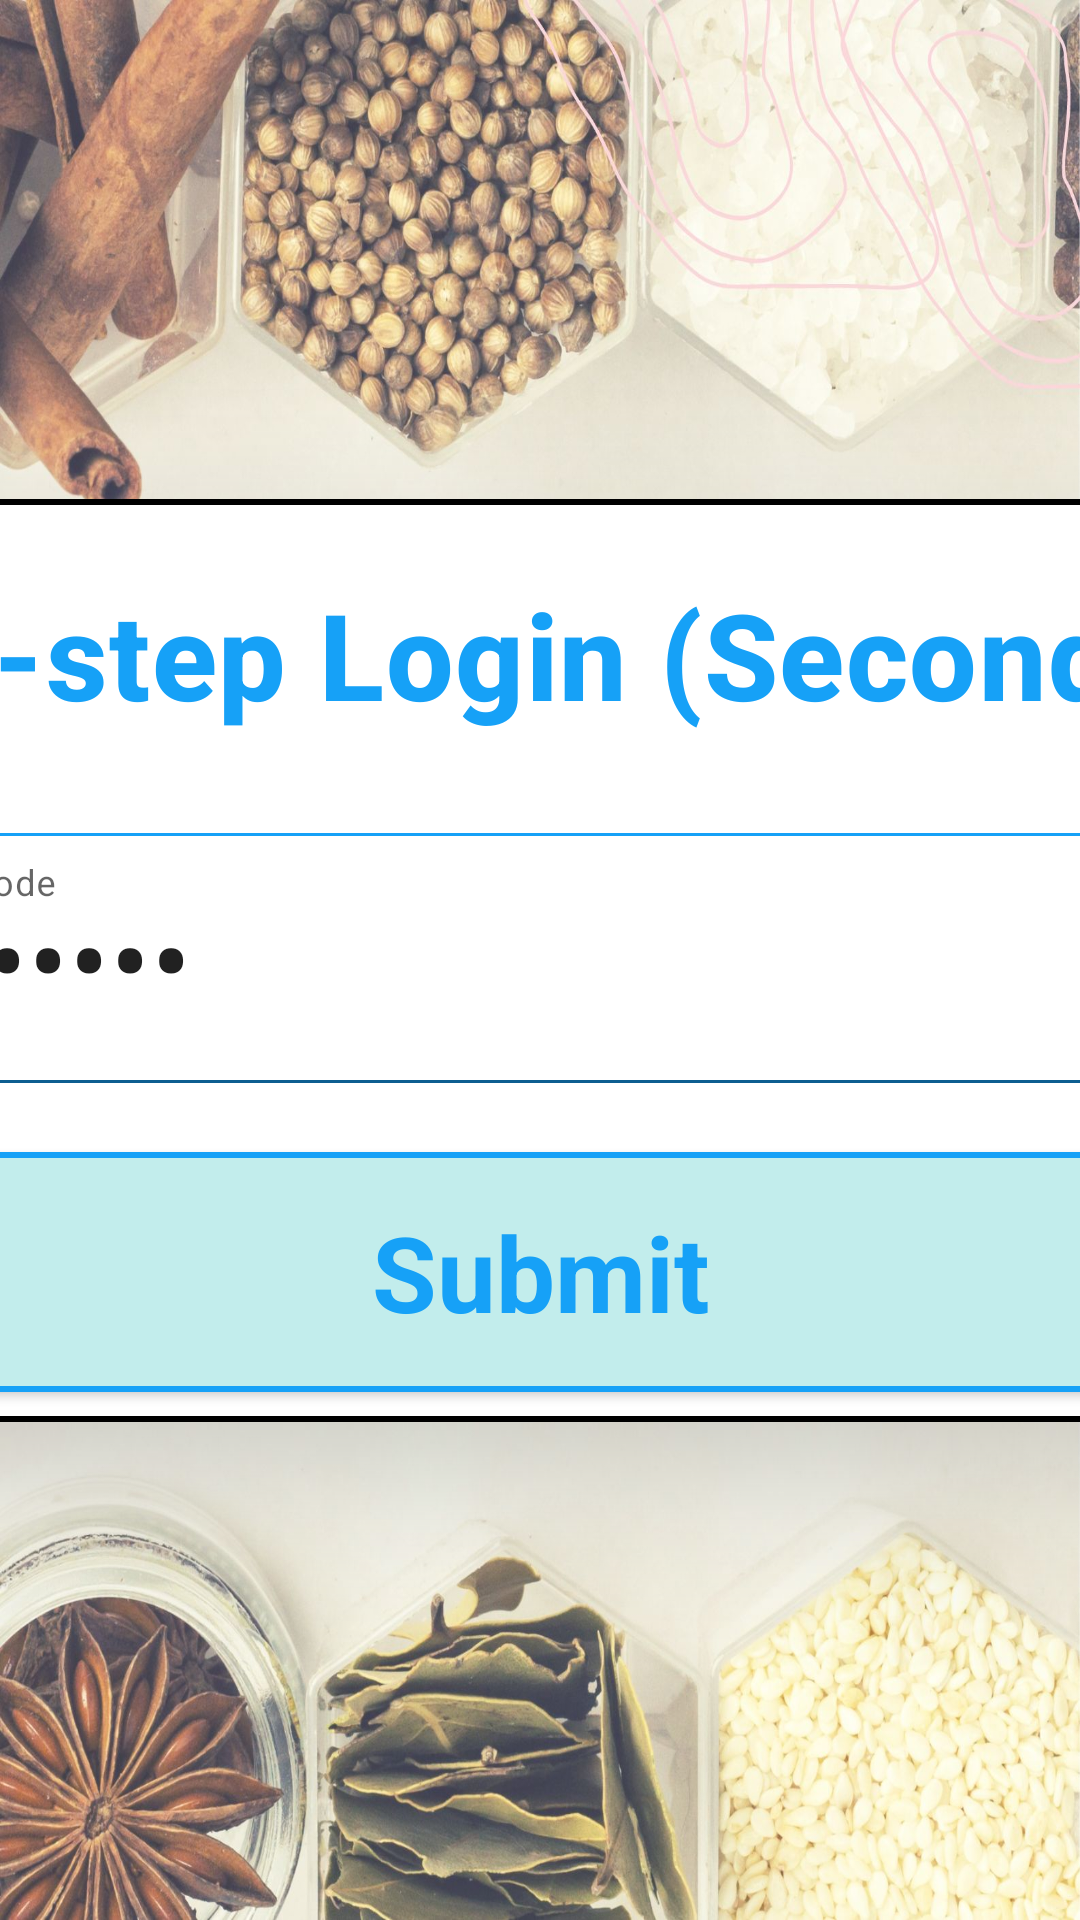

Here is an Android app screen rendered from its layout file. Give the layout XML and the strings, colors and styles it references.
<!-- AndroidManifest.xml: application theme Theme.POS_ADMIN -->
<!-- res/layout/fragment_second_login.xml -->
<?xml version="1.0" encoding="utf-8"?>
<layout xmlns:android="http://schemas.android.com/apk/res/android"
    xmlns:app="http://schemas.android.com/apk/res-auto"
    xmlns:tools="http://schemas.android.com/tools"
    tools:context=".StartFragment">
    <data>
        <variable
            name="loginViewModel"
            type="com.example.pos_admin.model.LoginViewModel" />
        <variable
            name="secondLoginFragment"
            type="com.example.pos_admin.SecondLoginFragment" />
    </data>

    <androidx.constraintlayout.widget.ConstraintLayout
        android:layout_width="match_parent"
        android:layout_height="match_parent"
        android:background="@drawable/second_login_background">
        <LinearLayout
            android:layout_width="wrap_content"
            android:layout_height="wrap_content"
            android:orientation="horizontal"
            android:gravity="center"
            android:paddingTop="10dp"
            android:paddingLeft="10dp"
            android:onClick="@{() -> secondLoginFragment.backToFirstLogin()}"
            app:layout_constraintTop_toTopOf="parent"
            app:layout_constraintLeft_toLeftOf="parent"/>


        <ImageView
            android:id="@+id/admin_img"
            android:layout_width="100dp"
            android:layout_height="100dp"
            android:layout_marginBottom="5dp"
            android:src="@drawable/ic_baseline_admin_panel_settings_24"
            app:layout_constraintBottom_toTopOf="@+id/login_field"
            app:layout_constraintLeft_toLeftOf="parent"
            app:layout_constraintRight_toRightOf="parent" />

        <LinearLayout
            android:id="@+id/login_field"
            android:layout_width="500dp"
            android:layout_height="wrap_content"
            android:background="@drawable/login_round_corner_drawable"
            android:elevation="30dp"
            android:orientation="vertical"
            app:layout_constraintBottom_toBottomOf="parent"
            app:layout_constraintLeft_toLeftOf="parent"
            app:layout_constraintRight_toRightOf="parent"
            app:layout_constraintTop_toTopOf="parent">

            <TextView
                android:layout_width="match_parent"
                android:layout_height="wrap_content"
                android:layout_marginTop="15dp"
                android:layout_marginBottom="15dp"
                android:padding="10dp"
                android:text="@string/second_login_fragment"
                android:textAlignment="center"
                android:textAppearance="@style/TextAppearance.MaterialComponents.Headline6"
                android:textColor="@color/dark_blue"
                android:textSize="40dp"
                android:textStyle="bold" />
            <com.google.android.material.textfield.TextInputLayout
                android:id="@+id/login_edit_text_container"
                android:layout_width="match_parent"
                android:layout_height="wrap_content"
                android:hint="Login Code"
                app:endIconMode="password_toggle">
                <androidx.appcompat.widget.AppCompatEditText
                    android:id="@+id/login_edit_text"
                    android:layout_width="match_parent"
                    android:layout_height="match_parent"
                    android:padding="15dp"
                    android:textSize="40dp"
                    android:inputType="textPassword"
                    android:layout_margin="8dp"
                    android:maxLength="8"
                    android:focusedByDefault="true"
                    android:background="@drawable/login_edit_text"
                    android:text="@={loginViewModel.inputSecondCode}"/>
            </com.google.android.material.textfield.TextInputLayout>



            <androidx.appcompat.widget.AppCompatButton
                android:id="@+id/submit_button"
                style="@android:style/Widget.Button"
                android:layout_width="match_parent"
                android:layout_height="80dp"
                android:layout_gravity="center"
                android:layout_marginTop="15dp"
                android:layout_marginBottom="10dp"
                android:layout_marginLeft="8dp"
                android:layout_marginRight="8dp"
                android:layout_weight="1"
                android:background="@drawable/login_btn"
                android:onClick="@{() -> secondLoginFragment.toMainMenu()}"
                android:padding="16dp"
                android:text="Submit"
                android:textColor="@color/dark_blue"
                android:textSize="35sp"
                android:textStyle="bold" />
        </LinearLayout>
    </androidx.constraintlayout.widget.ConstraintLayout>
</layout>
<!-- resources referenced by this layout -->
<resources>
  <color name="dark_blue">#16a1f7</color>
  <!-- drawable login_btn (drawable) -->
  <?xml version="1.0" encoding="utf-8"?>
  <shape xmlns:android="http://schemas.android.com/apk/res/android"
      android:shape="rectangle">
      <stroke
          android:width="2dp"
          android:color="@color/dark_blue"/>
      <corners
          android:radius="20dp"/>
      <solid
          android:color="@color/light_blue"/>
  
  </shape>
  <!-- drawable login_edit_text (drawable) -->
  <?xml version="1.0" encoding="utf-8"?>
  <shape xmlns:android="http://schemas.android.com/apk/res/android"
      android:shape="rectangle">
      <stroke
          android:width="1dp"
          android:color="@color/dark_blue"/>
      <corners
          android:radius="20dp"/>
  
  </shape>
  <!-- drawable login_round_corner_drawable (drawable) -->
  <?xml version="1.0" encoding="utf-8"?>
  <shape xmlns:android="http://schemas.android.com/apk/res/android"
      android:shape="rectangle">
      <corners
          android:radius="40dp"/>
      <stroke
          android:width="2dp"/>
      <solid
          android:color="@color/white"/>
  </shape>
  <!-- drawable second_login_background: jpg bitmap (drawable-v24, 271901 bytes) -->
  <string name="second_login_fragment">2-step Login (Second)</string>
  <style name="Theme.POS_ADMIN" parent="Theme.MaterialComponents.DayNight.DarkActionBar">
          
  
          <item name="colorPrimary">@color/dark_blue</item>
          <item name="colorPrimaryVariant">@color/black</item>
          <item name="colorOnPrimary">@color/white</item>
          
          <item name="colorSecondary">@color/teal_200</item>
          <item name="colorSecondaryVariant">@color/teal_700</item>
          <item name="colorOnSecondary">@color/black</item>
          
          <item name="android:statusBarColor">?attr/colorPrimaryVariant</item>
          
  
      </style>
  <color name="light_blue">#c2edec</color>
  <color name="white">#FFFFFFFF</color>
  <color name="black">#FF000000</color>
  <color name="teal_200">#FF03DAC5</color>
  <color name="teal_700">#FF018786</color>
</resources>
